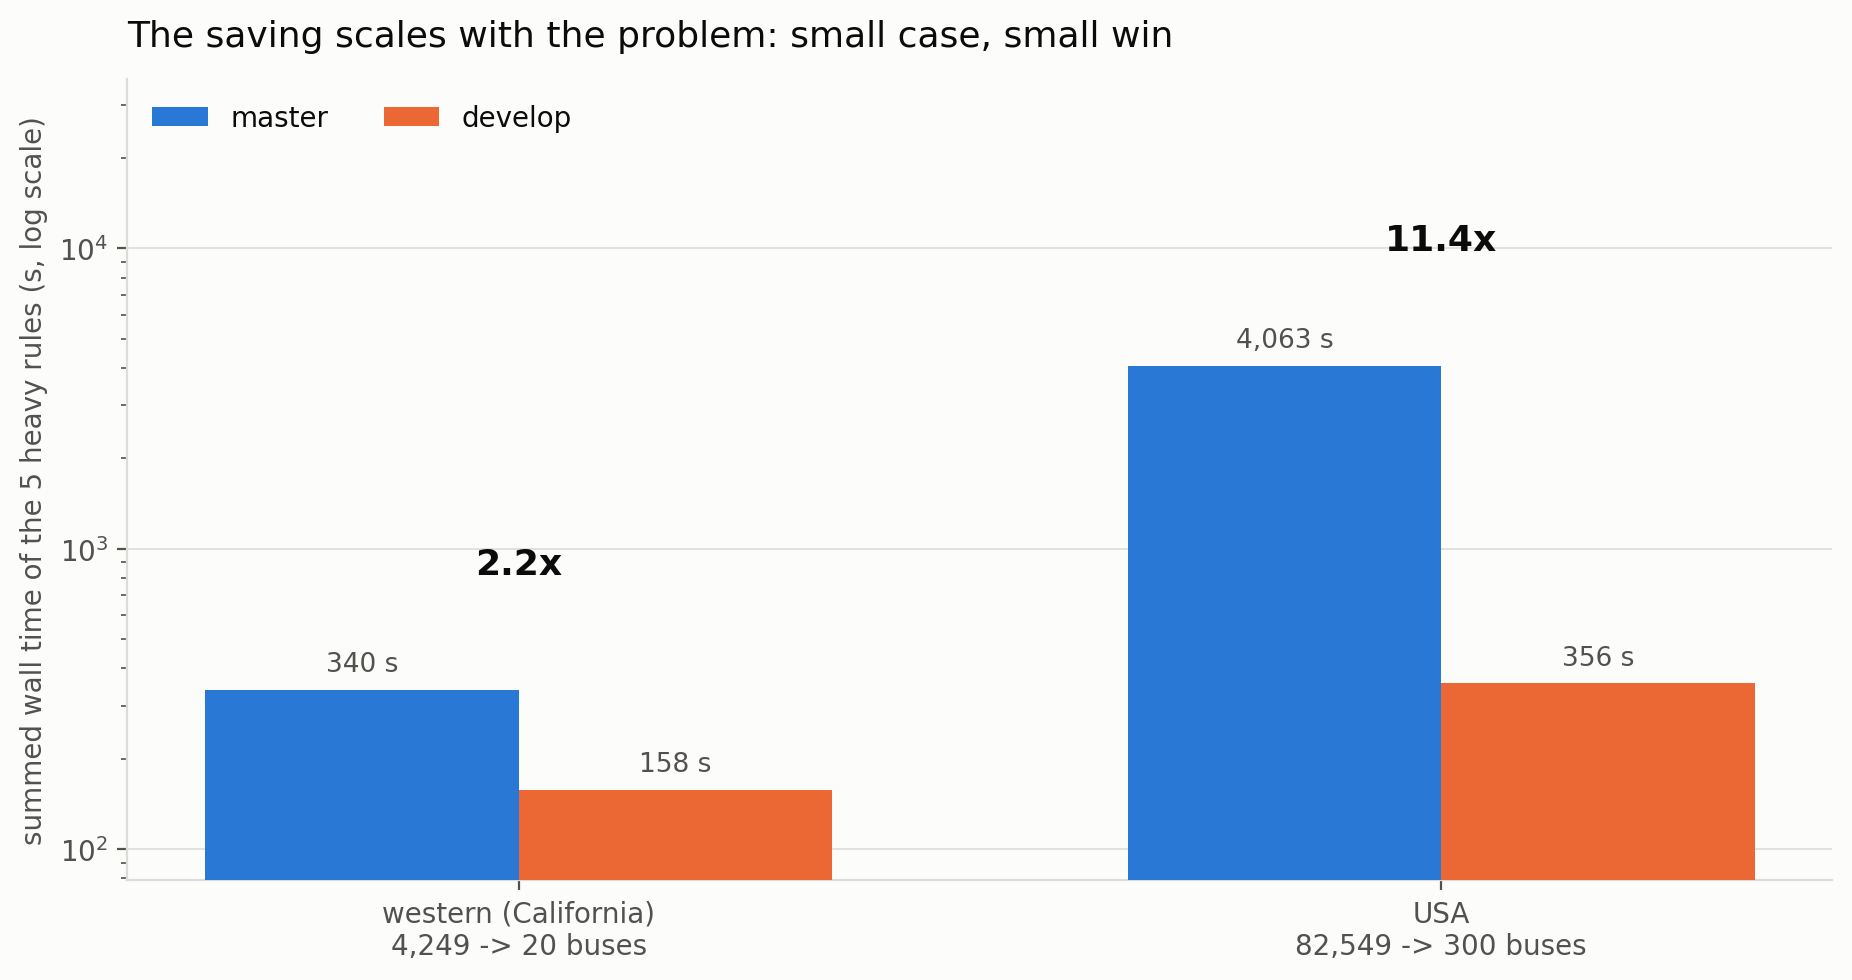

Values plotted in this chart, from the file beside it:
case, master_summed_s, develop_summed_s, speedup_master_over_develop, n_rules, note
western (CA, 4249->20), 339.7, 157.6, 2.156, 5, smoke leg; per-rule TSVs under benchmark…
usa (82549->300), 4063, 356.1, 11.41, 5, acceptance case; per-rule TSVs under ben…
